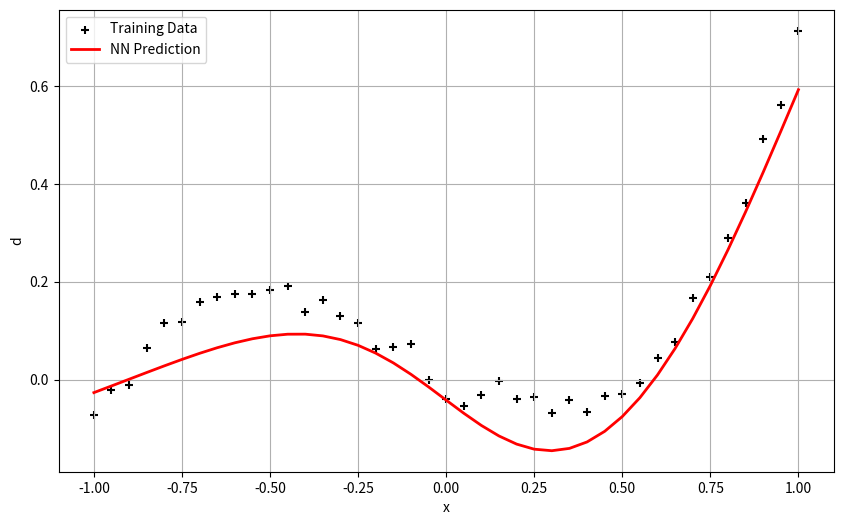
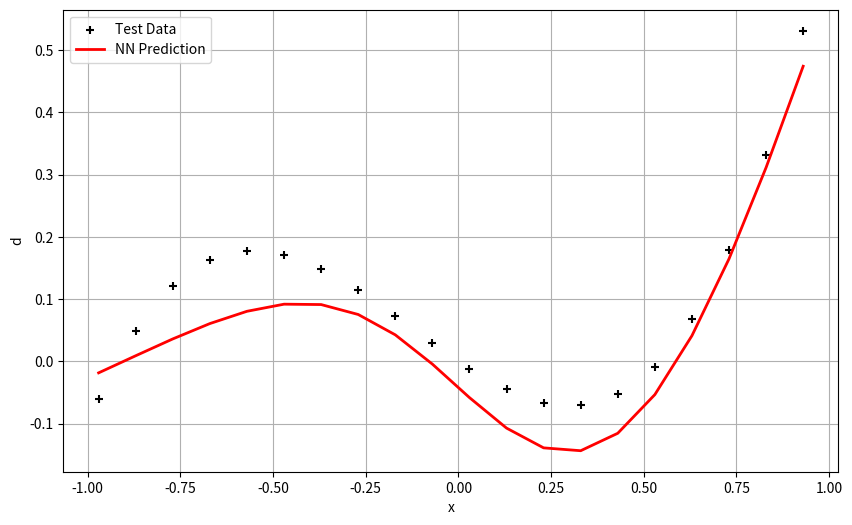

Write the Python code that produced these figures, in order.
import numpy as np
import pandas as pd
import matplotlib.pyplot as plt


# Here, we generate the training and test data as a global variable as it is used by both methods
xTraining = np.arange(-1, 1.0001, 0.05)
xTest = np.arange(-0.97, 0.9301, 0.1)

# Generate noise
np.random.seed(10) # Fixed seed chosen at random
noiseSample = np.random.normal(0, 0.02, len(xTraining))
yTraining = 0.8 * xTraining**3 + 0.3 * xTraining**2 - 0.4 * xTraining + noiseSample
yTest = 0.8 * xTest**3 + 0.3 * xTest**2 - 0.4 * xTest


# We define a helper function to display the performance of our model
def displayPerformance(xInput, inputTitle, weights1, bias1, weights2, bias2):
    yPredictedTest = []
    for val in xInput:
        xPoint = np.array([[val]])
        h = np.tanh(np.dot(weights1, xPoint) + bias1)
        y = np.dot(weights2, h) + bias2
        yPredictedTest.append(y[0][0])
    
    plt.figure(figsize=(10, 6)) 

    if inputTitle == "Training Data":
        plt.scatter(xTraining, yTraining, color='black', marker='+', label=inputTitle)
        plt.plot(xInput, yPredictedTest, color='red', linewidth=2, label='NN Prediction')
        plt.xlabel('x')
        plt.ylabel('d')
        plt.legend()
        plt.grid(True)
        plt.show()
    elif inputTitle == "Test Data":
        plt.scatter(xTest, yTest, color='black', marker='+', label=inputTitle)
        plt.plot(xInput, yPredictedTest, color='red', linewidth=2, label='NN Prediction')
        plt.xlabel('x')
        plt.ylabel('d')
        plt.legend()
        plt.grid(True)
        plt.show()
    else:
        print("Invalid Input Title")


# In this function, we define an ADAM training algorithm.
def adam(learningRate, epochs):
    df = pd.DataFrame({'x': xTraining, 'y': yTraining})
    df = df.sample(frac=1).reset_index(drop=True) # We are shuffling it here because it is better SGD performs better with random sampling

    # We define the layers
    inputSize = 1
    hiddenSize = 3
    outputSize = 1

    # For the weights, we make the values random between -0.5 to 0.5 at random.
    # The bias has been initially set at 0
    weights1 = np.random.uniform(-0.5, 0.5, (hiddenSize, inputSize))
    bias1 = np.zeros((hiddenSize, 1))
    weights2 = np.random.uniform(-0.5, 0.5, (outputSize, hiddenSize))
    bias2 = np.zeros((outputSize, 1))

    # Hyperparameters and weights
    batchSize = 32
    beta1 = 0.9 # The multiplier for the momentum
    beta2 = 0.999 # the multiplier for the mean of squared gradients / velocity
    epsilon = 1e-8
    t = 0 # The step counter

    # We define a helper function which updates the weight or matrix
    # param is the parameter that we are actually trying to optimize, m is the momentum (a average of gradients), v is the velocity (a average of the squared gradients), g is the gradient, t is the step counter
    def adamUpdate(param, m, v, g, t):
        m = beta1 * m + (1 - beta1) * g
        v = beta2 * v + (1 - beta2) * (g ** 2)
        mHat = m / (1 - beta1 ** t)
        vHat = v / (1 - beta2 ** t)
        newParam = param + learningRate * mHat / (np.sqrt(vHat) + epsilon) # We move in the direction of the momentum, but we divide it with sqrt of the velocity because if the velocity is large, we take smaller steps, while if the velocity is low, we can take larger steps.
        return newParam, m, v

    # Initialize Adam Memory, where m is the momentum and v is the velocity
    mW1, vW1 = np.zeros_like(weights1), np.zeros_like(weights1)
    mb1, vb1 = np.zeros_like(bias1), np.zeros_like(bias1)
    mW2, vW2 = np.zeros_like(weights2), np.zeros_like(weights2)
    mb2, vb2 = np.zeros_like(bias2), np.zeros_like(bias2)

    for epoch in range(epochs):
        epochLoss = 0
        for i in range(0, len(df), batchSize):
            t += 1
            dfBatch = df.iloc[i : i + batchSize]
            currentBatchSize = len(dfBatch) # Handle the case if the last batch is smaller
            xBatch = dfBatch['x'].values.reshape(1, currentBatchSize) 
            yTarget = dfBatch['y'].values.reshape(1, currentBatchSize)

            # From input to hidden layer
            weightedSum1 = np.dot(weights1, xBatch) + bias1
            activatedVal1 = np.tanh(weightedSum1)

            # From hidden layer to output layer
            weightedSum2 = np.dot(weights2, activatedVal1) + bias2
            yPred = weightedSum2

            # Error calculation
            error = yTarget - yPred
            epochLoss += np.sum(0.5 * (error ** 2))

            # backpropogation, where we update the weights, biases, velocities, and momentum
            delta2 = error
            gradientW2 = np.dot(delta2, activatedVal1.T) / currentBatchSize 
            gradientB2 = np.sum(delta2, axis=1, keepdims=True) / currentBatchSize

            delta1 = np.dot(weights2.T, delta2) * (1 - activatedVal1**2)
            gradientW1 = np.dot(delta1, xBatch.T) / currentBatchSize
            gradientB1 = np.sum(delta1, axis=1, keepdims=True) / currentBatchSize
            
            weights2, mW2, vW2 = adamUpdate(weights2, mW2, vW2, gradientW2, t)
            bias2, mb2, vb2 = adamUpdate(bias2, mb2, vb2, gradientB2, t)
            weights1, mW1, vW1 = adamUpdate(weights1, mW1, vW1, gradientW1, t)
            bias1, mb1, vb1 = adamUpdate(bias1, mb1, vb1, gradientB1, t)
            
        if (epoch + 1) % 200 == 0:
            print(f"Epoch {epoch + 1}: MSE Loss = {epochLoss / len(df)}")
        
    displayPerformance(xInput=xTraining, inputTitle="Training Data", weights1=weights1, bias1=bias1, weights2=weights2, bias2=bias2)
    displayPerformance(xInput=xTest, inputTitle="Test Data", weights1=weights1, bias1=bias1, weights2=weights2, bias2=bias2)


# We define the batch training method
def batch(learningRate, epochs):
    df = pd.DataFrame({'x': xTraining, 'y': yTraining})
    # Shuffling is not that important during batch, but it is kept in regardless
    df = df.sample(frac=1).reset_index(drop=True) 

    # We define the layers
    inputSize = 1
    hiddenSize = 3
    outputSize = 1

    # Initialize Weights
    weights1 = np.random.uniform(-0.5, 0.5, (hiddenSize, inputSize))
    bias1 = np.zeros((hiddenSize, 1))
    weights2 = np.random.uniform(-0.5, 0.5, (outputSize, hiddenSize))
    bias2 = np.zeros((outputSize, 1))

    n = len(df) 

    for epoch in range(epochs):
        epochLoss = 0
        
        # On each epoch, we initialize the sums of the deltas to update after every epoch
        sumDeltaW2 = np.zeros_like(weights2)
        sumDeltaB2 = np.zeros_like(bias2)
        sumDeltaW1 = np.zeros_like(weights1)
        sumDeltaB1 = np.zeros_like(bias1)
        
        for i in range(n):
            xSample = df.iloc[i]['x']
            xSample = np.array([[xSample]])
            yTarget = df.iloc[i]['y']

            # From input to hidden layer
            weightedSum1 = np.dot(weights1, xSample) + bias1
            activatedVal1 = np.tanh(weightedSum1)
            
            # From hidden layer to output layer
            weightedSum2 = np.dot(weights2, activatedVal1) + bias2
            yPred = weightedSum2

            # Error calculation
            error = yPred[0][0] - yTarget
            epochLoss += 0.5 * (error ** 2)

            # Backpropogation
            # We use the general formula (delta = error difference x activation derivative), where delta is differentiation of Error with respect to activatedVal of that layer
            delta2 = error
            delta1 = np.dot(weights2.T, delta2) * (1 - activatedVal1**2)
            
            deltaW2 = delta2 * activatedVal1.T
            deltaB2 = delta2
            deltaW1 = delta1 * xSample.T
            deltaB1 = delta1
            
            sumDeltaW2 += deltaW2
            sumDeltaB2 += deltaB2
            sumDeltaW1 += deltaW1
            sumDeltaB1 += deltaB1

        # We update the weights and the bias per epoch, with the averages of each delta
        weights2 -= learningRate * (sumDeltaW2 / n)
        bias2 -= learningRate * (sumDeltaB2 / n)
        weights1 -= learningRate * (sumDeltaW1 / n)
        bias1 -= learningRate * (sumDeltaB1 / n)

        if (epoch + 1) % 200 == 0:
            print(f"Epoch {epoch + 1}: MSE Loss = {epochLoss / n}")

    displayPerformance(xInput=xTraining, inputTitle="Training Data", weights1=weights1, bias1=bias1, weights2=weights2, bias2=bias2)
    displayPerformance(xInput=xTest, inputTitle="Test Data", weights1=weights1, bias1=bias1, weights2=weights2, bias2=bias2)

# adam(learningRate=0.01, epochs=3000)
batch(learningRate=1, epochs=3000)
